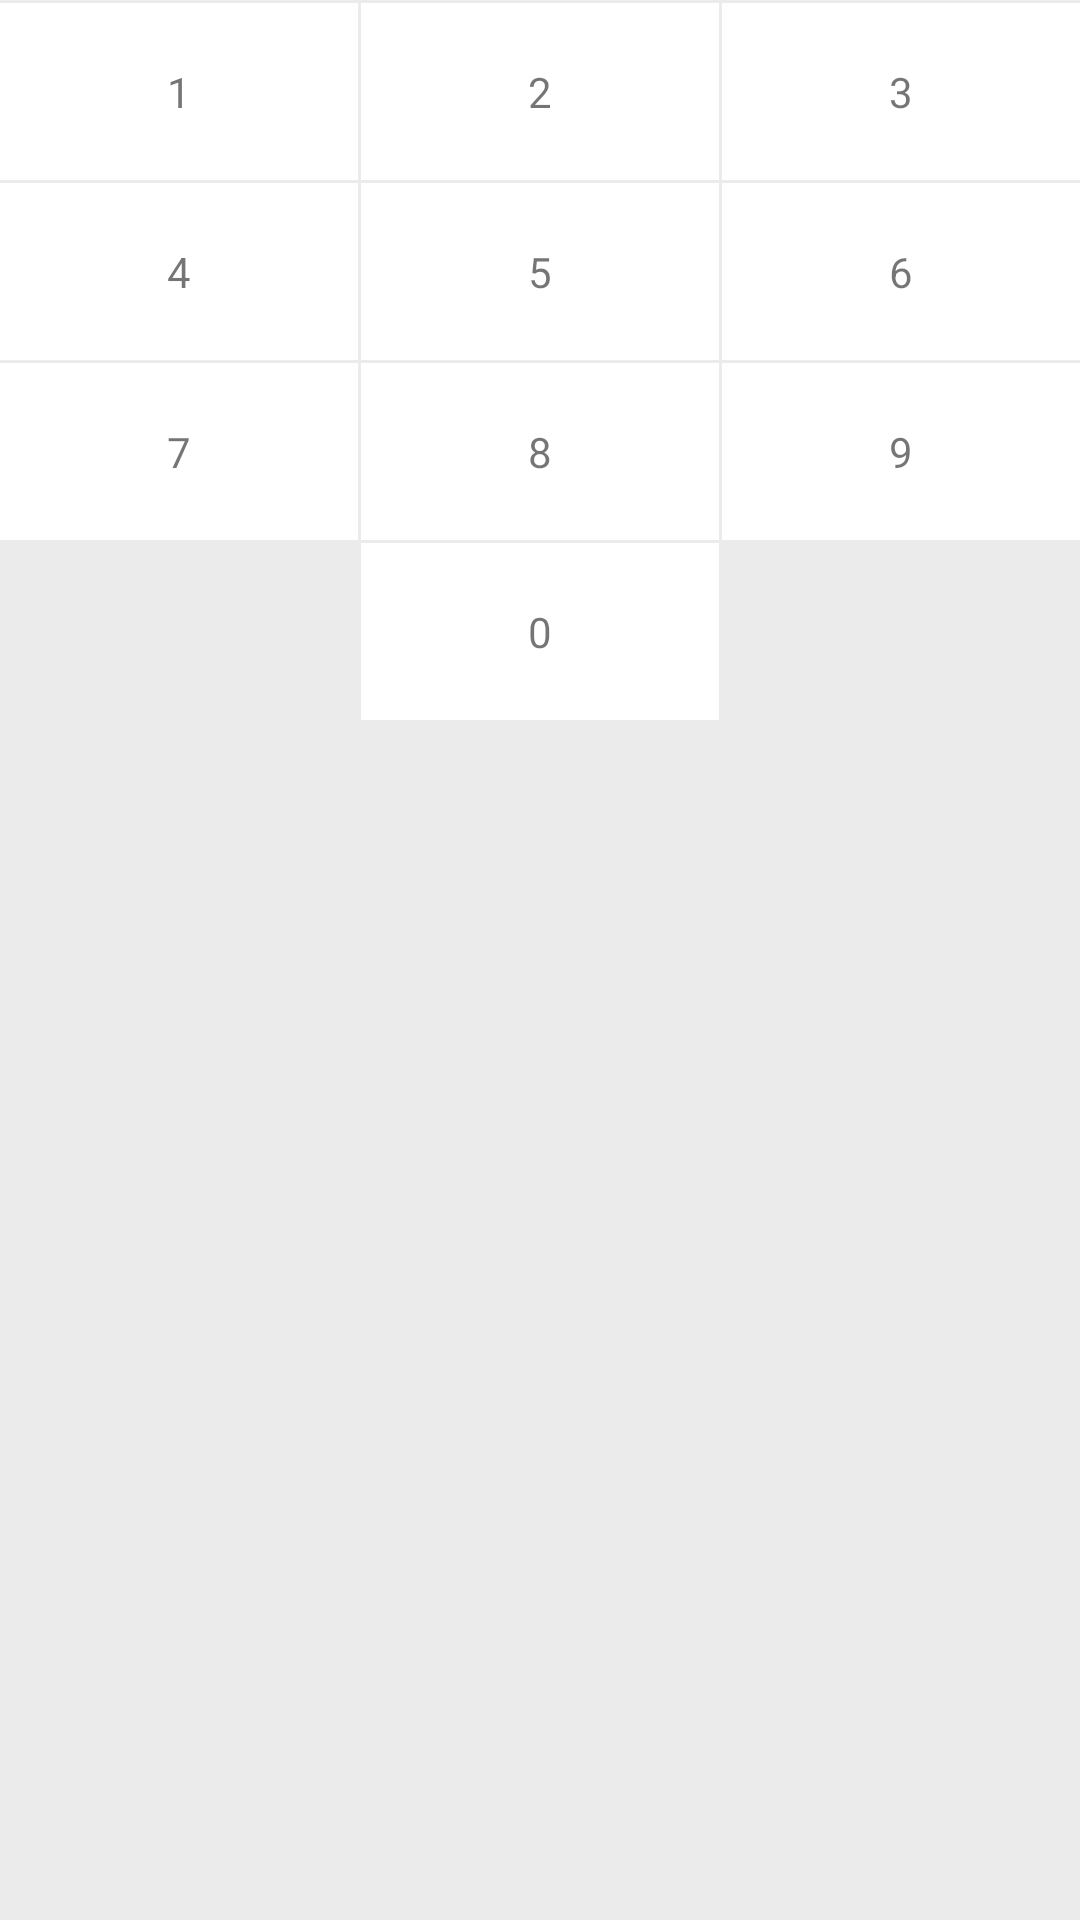

Write the Android layout XML for this screen, with the resource values it uses.
<!-- AndroidManifest.xml: application theme Theme.SomeView -->
<!-- res/layout/ui_customer_keyboard.xml -->
<?xml version="1.0" encoding="utf-8"?>
<LinearLayout xmlns:android="http://schemas.android.com/apk/res/android"
    android:layout_width="match_parent"
    android:layout_height="wrap_content"
    android:background="#EBEBEB"
    android:layout_gravity="center"
    android:orientation="vertical">

    <LinearLayout
        android:layout_marginTop="1dp"
        android:layout_width="match_parent"
        android:layout_height="wrap_content">

        <TextView
            android:layout_width="0dp"
            android:layout_height="wrap_content"
            android:layout_marginRight="1dp"
            android:layout_weight="1"
            android:background="#FFFFFF"
            android:gravity="center"
            android:padding="20dp"
            android:text="1" />

        <TextView
            android:layout_width="0dp"
            android:layout_height="wrap_content"
            android:layout_marginRight="1dp"
            android:layout_weight="1"
            android:background="#FFFFFF"
            android:gravity="center"
            android:padding="20dp"
            android:text="2" />

        <TextView
            android:layout_width="0dp"
            android:layout_height="wrap_content"
            android:layout_weight="1"
            android:background="#FFFFFF"
            android:gravity="center"
            android:padding="20dp"
            android:text="3" />
    </LinearLayout>

    <LinearLayout
        android:layout_width="match_parent"
        android:layout_height="wrap_content"
        android:layout_marginTop="1dp">

        <TextView
            android:layout_width="0dp"
            android:layout_height="wrap_content"
            android:layout_marginRight="1dp"
            android:layout_weight="1"
            android:background="#FFFFFF"
            android:gravity="center"
            android:padding="20dp"
            android:text="4" />

        <TextView
            android:layout_width="0dp"
            android:layout_height="wrap_content"
            android:layout_marginRight="1dp"
            android:layout_weight="1"
            android:background="#FFFFFF"
            android:gravity="center"
            android:padding="20dp"
            android:text="5" />

        <TextView
            android:layout_width="0dp"
            android:layout_height="wrap_content"
            android:layout_weight="1"
            android:background="#FFFFFF"
            android:gravity="center"
            android:padding="20dp"
            android:text="6" />
    </LinearLayout>

    <LinearLayout
        android:layout_width="match_parent"
        android:layout_height="wrap_content"
        android:layout_marginTop="1dp">

        <TextView
            android:layout_width="0dp"
            android:layout_height="wrap_content"
            android:layout_marginRight="1dp"
            android:layout_weight="1"
            android:background="#FFFFFF"
            android:gravity="center"
            android:padding="20dp"
            android:text="7" />

        <TextView
            android:layout_width="0dp"
            android:layout_height="wrap_content"
            android:layout_marginRight="1dp"
            android:layout_weight="1"
            android:background="#FFFFFF"
            android:gravity="center"
            android:padding="20dp"
            android:text="8" />

        <TextView
            android:layout_width="0dp"
            android:layout_height="wrap_content"
            android:layout_weight="1"
            android:background="#FFFFFF"
            android:gravity="center"
            android:padding="20dp"
            android:text="9" />

    </LinearLayout>

    <LinearLayout
        android:layout_width="match_parent"
        android:layout_height="wrap_content"
        android:layout_marginTop="1dp"
        android:layout_marginBottom="1dp"
        android:orientation="horizontal">

        <TextView
            android:layout_width="0dp"
            android:layout_height="wrap_content"
            android:layout_marginRight="1dp"
            android:layout_weight="1"
            android:gravity="center"
            android:padding="20dp" />

        <TextView
            android:layout_width="0dp"
            android:layout_height="wrap_content"
            android:layout_marginRight="1dp"
            android:layout_weight="1"
            android:background="#FFFFFF"
            android:gravity="center"
            android:padding="20dp"
            android:text="0" />

        <ImageView
            android:layout_width="0dp"
            android:layout_height="wrap_content"
            android:layout_weight="1"
            android:gravity="center"
            android:padding="15dp"
            android:layout_gravity="center_vertical"
            android:src="@drawable/customer_password_keyboard_delete" />
    </LinearLayout>
</LinearLayout>
<!-- resources referenced by this layout -->
<resources>
  <style name="Theme.SomeView" parent="Theme.MaterialComponents.DayNight.DarkActionBar">
          
          <item name="colorPrimary">@color/purple_500</item>
          <item name="colorPrimaryVariant">@color/purple_700</item>
          <item name="colorOnPrimary">@color/white</item>
          
          <item name="colorSecondary">@color/teal_200</item>
          <item name="colorSecondaryVariant">@color/teal_700</item>
          <item name="colorOnSecondary">@color/black</item>
          
          <item name="android:statusBarColor" tools:targetApi="l">?attr/colorPrimaryVariant</item>
          
      </style>
  <!-- not gathered from this repository: default colours our renderer supplied (Android Studio template values) -->
  <color name="purple_500">#FF6200EE</color>
  <color name="purple_700">#FF3700B3</color>
  <color name="teal_200">#FF03DAC5</color>
  <color name="teal_700">#FF018786</color>
  <color name="black">#FF000000</color>
  <color name="white">#FFFFFFFF</color>
</resources>
